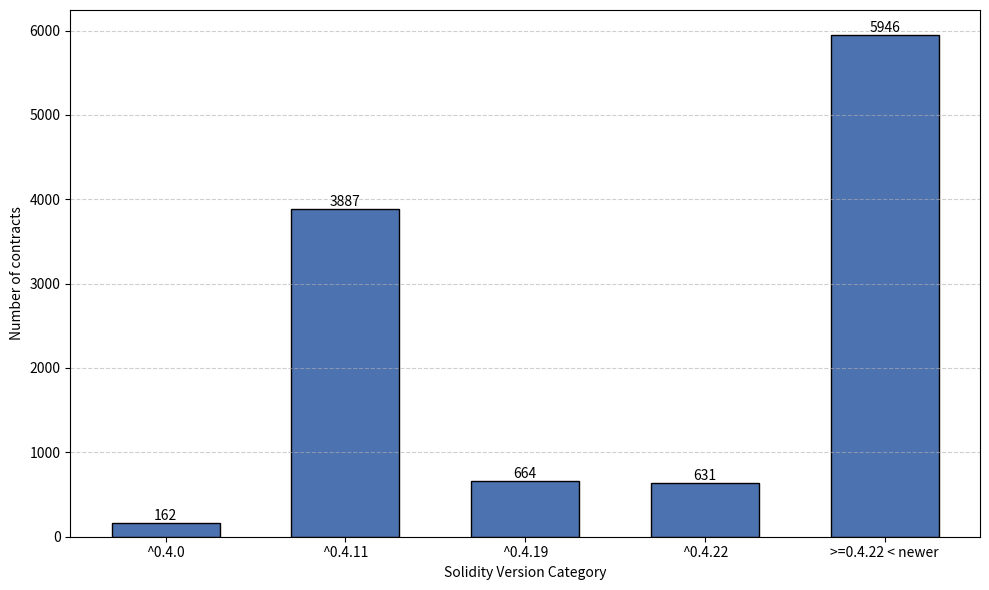

The script that saved this image:
import matplotlib.pyplot as plt
import os

# Original contract-based distribution (from your table)
categories = [
    '^0.4.0',
    '^0.4.11',
    '^0.4.19',
    '^0.4.22',
    '>=0.4.22 < newer'
]

original_counts = [128, 3063, 523, 497, 4686]
original_total = 8897

# New total (function-based dataset)
new_total = 11290

# Scaling ratio
scale_factor = new_total / original_total

# Compute new proportioned counts
new_counts = [round(c * scale_factor) for c in original_counts]

# Fix rounding error to ensure exact total = 11290
difference = new_total - sum(new_counts)
new_counts[-1] += difference

# Print new table
print("New Proportioned Solidity Version Distribution (Total = 11290):\n")
print(f"{'Category':20s} {'Count':6s}  {'Percent':6s}")
for cat, cnt in zip(categories, new_counts):
    percent = (cnt / new_total) * 100
    print(f"{cat:20s} {cnt:6d}  {percent:6.2f}%")

print(f"\nTotal: {sum(new_counts)}")

# Plot
plt.figure(figsize=(10, 6))
bars = plt.bar(categories, new_counts, color='#4c72b0', edgecolor='black', width=0.6)
plt.xlabel('Solidity Version Category')
plt.ylabel('Number of contracts')
# plt.title('Proportioned Solidity Version Distribution (Function-Based Dataset)')
plt.grid(axis='y', linestyle='--', alpha=0.6)

# Add value labels
for bar in bars:
    height = bar.get_height()
    plt.text(bar.get_x() + bar.get_width()/2., height,
             f'{int(height)}',
             ha='center', va='bottom')

plt.tight_layout()

# Save the figure
output_path = 'solidity_distribution_scaled.png'
plt.savefig(output_path, dpi=300)
print(f"\nPlot saved to {os.path.abspath(output_path)}")
